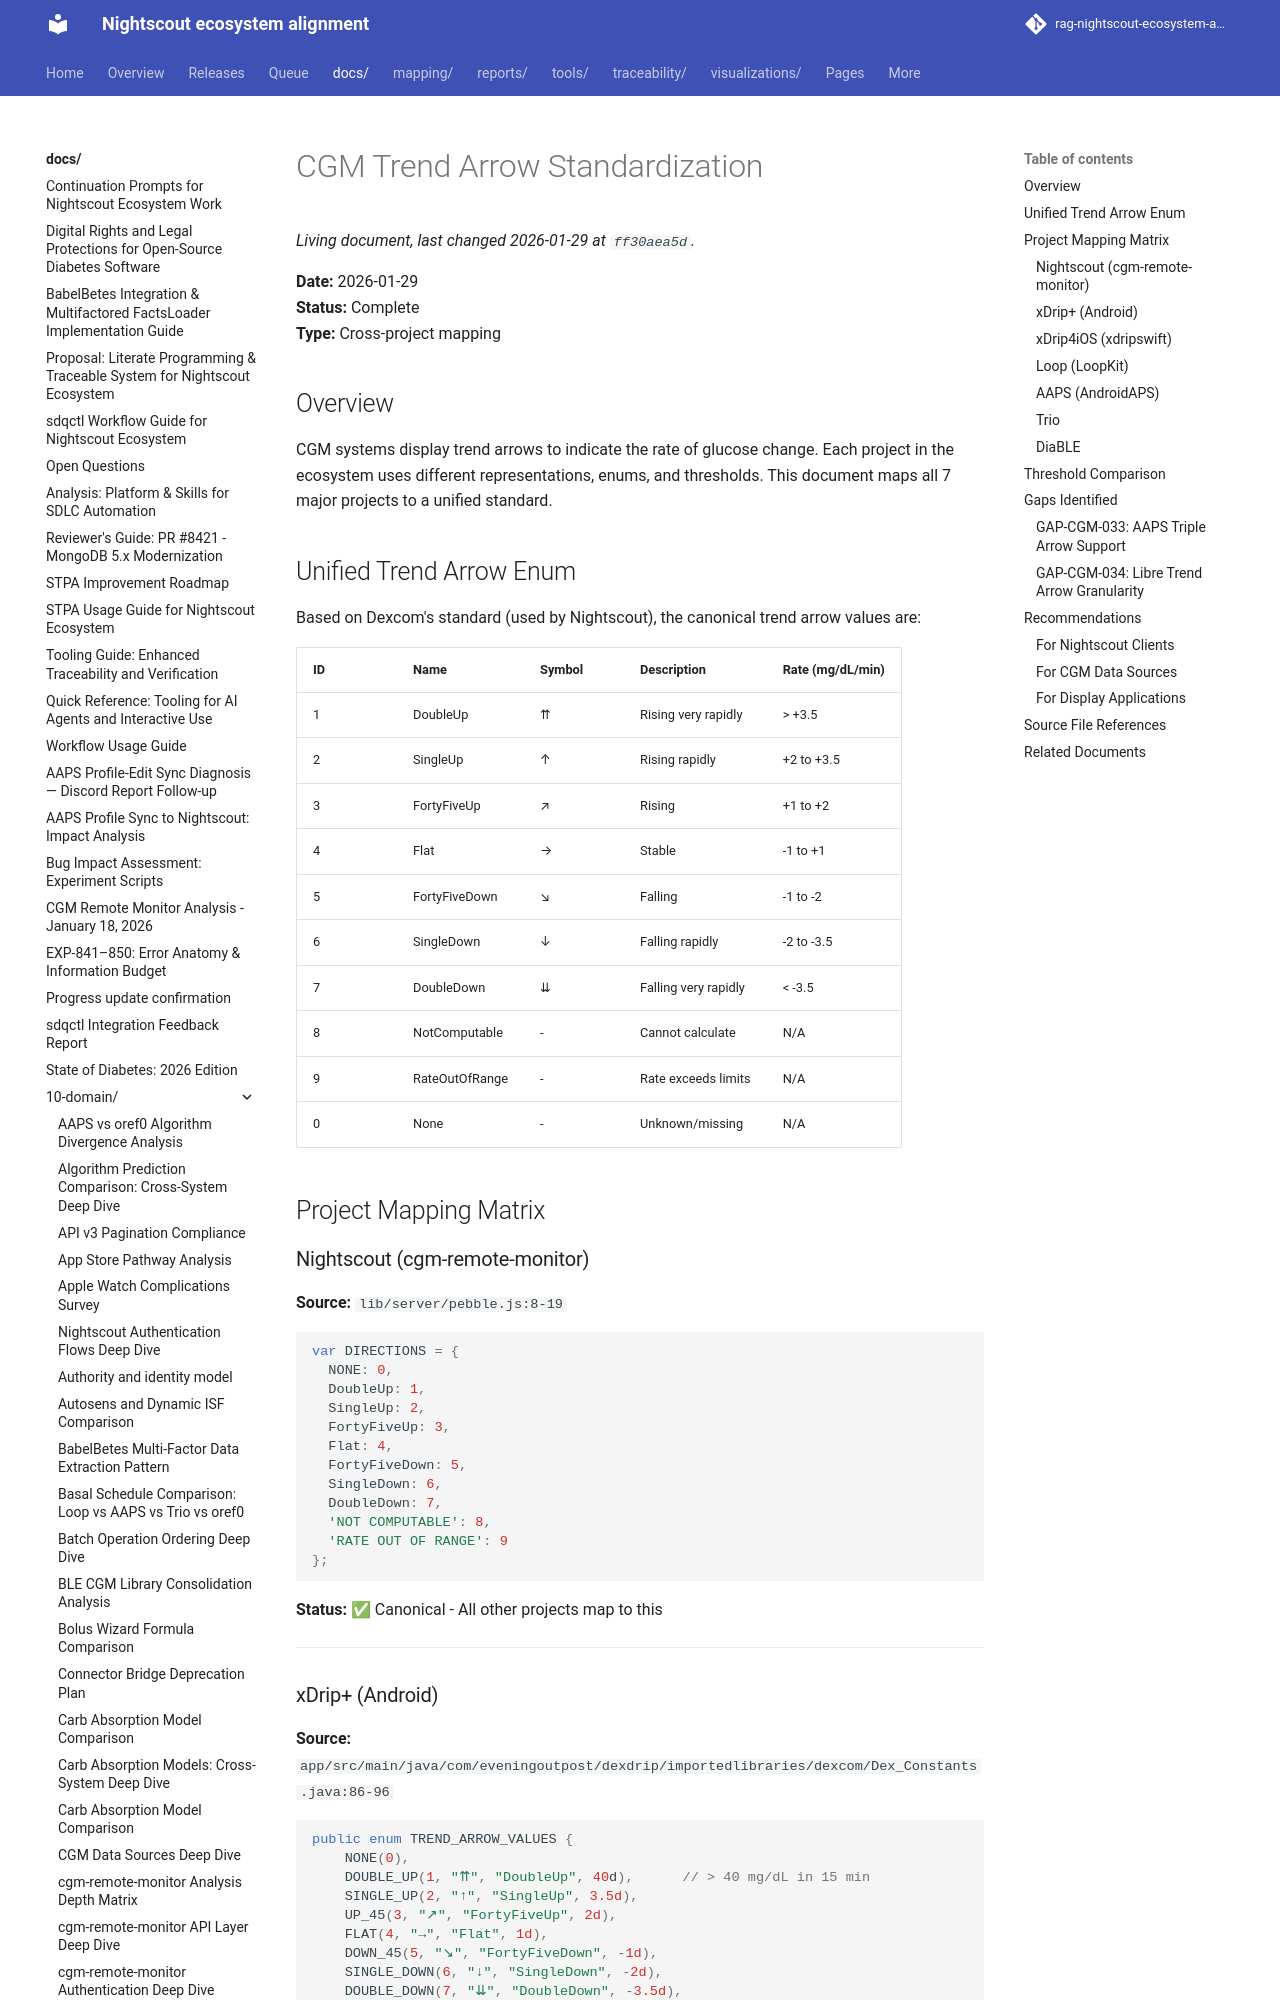

repository: bewest/rag-nightscout-ecosystem-alignment · page: docs/10-domain/cgm-trend-arrow-standardization.html · generator: mkdocs

# CGM Trend Arrow Standardization

**Date:** 2026-01-29  
**Status:** Complete  
**Type:** Cross-project mapping

## Overview

CGM systems display trend arrows to indicate the rate of glucose change. Each project in the ecosystem uses different representations, enums, and thresholds. This document maps all 7 major projects to a unified standard.

## Unified Trend Arrow Enum

Based on Dexcom's standard (used by Nightscout), the canonical trend arrow values are:

| ID | Name | Symbol | Description | Rate (mg/dL/min) |
|----|------|--------|-------------|------------------|
| 1 | DoubleUp | ⇈ | Rising very rapidly | > +3.5 |
| 2 | SingleUp | ↑ | Rising rapidly | +2 to +3.5 |
| 3 | FortyFiveUp | ↗ | Rising | +1 to +2 |
| 4 | Flat | → | Stable | -1 to +1 |
| 5 | FortyFiveDown | ↘ | Falling | -1 to -2 |
| 6 | SingleDown | ↓ | Falling rapidly | -2 to -3.5 |
| 7 | DoubleDown | ⇊ | Falling very rapidly | < -3.5 |
| 8 | NotComputable | - | Cannot calculate | N/A |
| 9 | RateOutOfRange | - | Rate exceeds limits | N/A |
| 0 | None | - | Unknown/missing | N/A |

## Project Mapping Matrix

### Nightscout (cgm-remote-monitor)

**Source:** `lib/server/pebble.js:8-19`

```javascript
var DIRECTIONS = {
  NONE: 0,
  DoubleUp: 1,
  SingleUp: 2,
  FortyFiveUp: 3,
  Flat: 4,
  FortyFiveDown: 5,
  SingleDown: 6,
  DoubleDown: 7,
  'NOT COMPUTABLE': 8,
  'RATE OUT OF RANGE': 9
};
```

**Status:** ✅ Canonical - All other projects map to this

---
